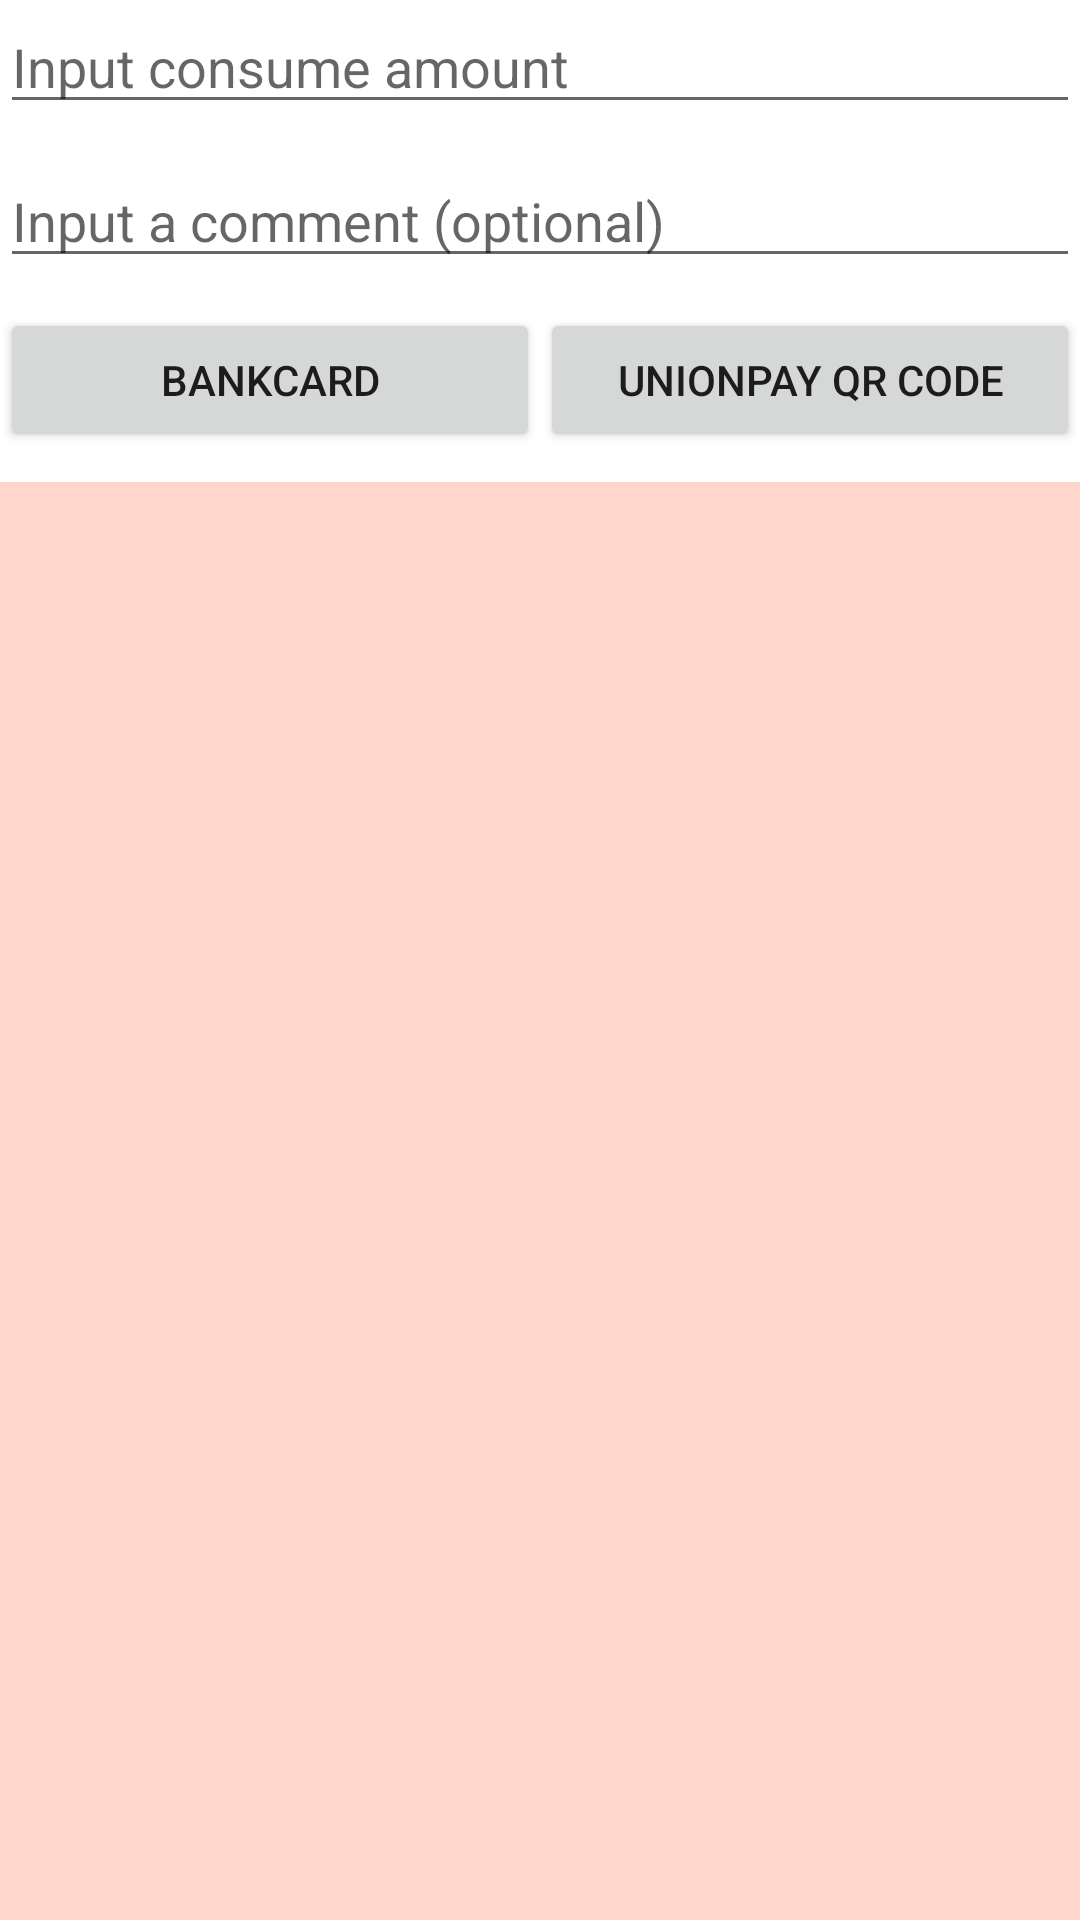

This screen was rendered from an Android layout file. Write that file and the resources it references.
<!-- AndroidManifest.xml: application theme Theme.AddPayInvokeDemo -->
<!-- res/layout/activity_consume.xml -->
<?xml version="1.0" encoding="utf-8"?>
<LinearLayout xmlns:android="http://schemas.android.com/apk/res/android"
    xmlns:tools="http://schemas.android.com/tools"
    android:layout_width="match_parent"
    android:layout_height="match_parent"
    android:orientation="vertical"
    tools:context=".trans.ConsumeActivity">

    <EditText
        android:id="@+id/et_amount_consume"
        android:layout_width="match_parent"
        android:layout_height="wrap_content"
        android:hint="@string/consume_input_amount"
        android:inputType="number" />

    <EditText
        android:id="@+id/et_note"
        android:layout_width="match_parent"
        android:layout_height="wrap_content"
        android:layout_marginTop="10dp"
        android:hint="@string/consume_input_note" />


    <LinearLayout
        android:layout_width="match_parent"
        android:layout_height="wrap_content">

        <Button
            android:id="@+id/btn_consume"
            android:layout_width="0dp"
            android:layout_height="wrap_content"
            android:layout_marginTop="10dp"
            android:layout_weight="1"
            android:text="@string/consume_bank_card" />

        <Button
            android:id="@+id/btn_consume_mobile"
            android:layout_width="0dp"
            android:layout_height="wrap_content"
            android:layout_marginTop="10dp"
            android:layout_weight="1"
            android:text="@string/consume_unionpay_qr_code" />

    </LinearLayout>

    <TextView
        android:id="@+id/tv_result_consume"
        android:layout_width="match_parent"
        android:layout_height="match_parent"
        android:layout_marginTop="10dp"
        android:background="#3f30" />

</LinearLayout>
<!-- resources referenced by this layout -->
<resources>
  <string name="consume_bank_card">Bankcard</string>
  <string name="consume_input_amount">Input consume amount</string>
  <string name="consume_input_note">Input a comment (optional)</string>
  <string name="consume_unionpay_qr_code">Unionpay QR Code</string>
  <style name="Theme.AddPayInvokeDemo" parent="Theme.MaterialComponents.DayNight.DarkActionBar">
          
          <item name="colorPrimary">@color/purple_500</item>
          <item name="colorPrimaryVariant">@color/purple_700</item>
          <item name="colorOnPrimary">@color/white</item>
          
          <item name="colorSecondary">@color/teal_200</item>
          <item name="colorSecondaryVariant">@color/teal_700</item>
          <item name="colorOnSecondary">@color/black</item>
          
          <item name="android:statusBarColor" tools:targetApi="l">?attr/colorPrimaryVariant</item>
          
      </style>
  <!-- not gathered from this repository: default colours our renderer supplied (Android Studio template values) -->
  <color name="purple_500">#FF6200EE</color>
  <color name="purple_700">#FF3700B3</color>
  <color name="teal_200">#FF03DAC5</color>
  <color name="teal_700">#FF018786</color>
  <color name="black">#FF000000</color>
  <color name="white">#FFFFFFFF</color>
</resources>
